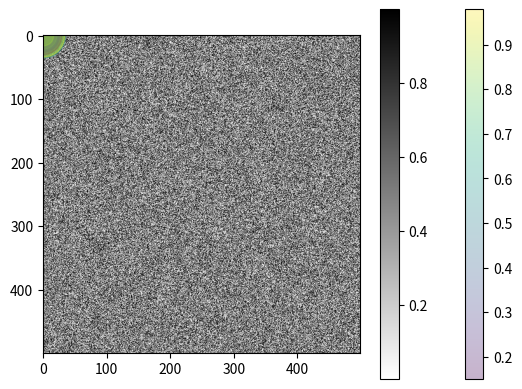

Recreate this plot in Python.
# %%
import numpy as np
import matplotlib.pyplot as plt
# %%
num = 20
# two-dimensional data array
data = np.random.rand(4, num)
print(data)
# %%
plt.scatter(data[0], data[1], c=data[2], s=data[3]*1000, alpha=0.3, cmap='viridis')
plt.colorbar()
# %%
num = 500
data = np.random.rand(num,num)
plt.imshow(data, cmap='binary')
plt.colorbar()
# %%
